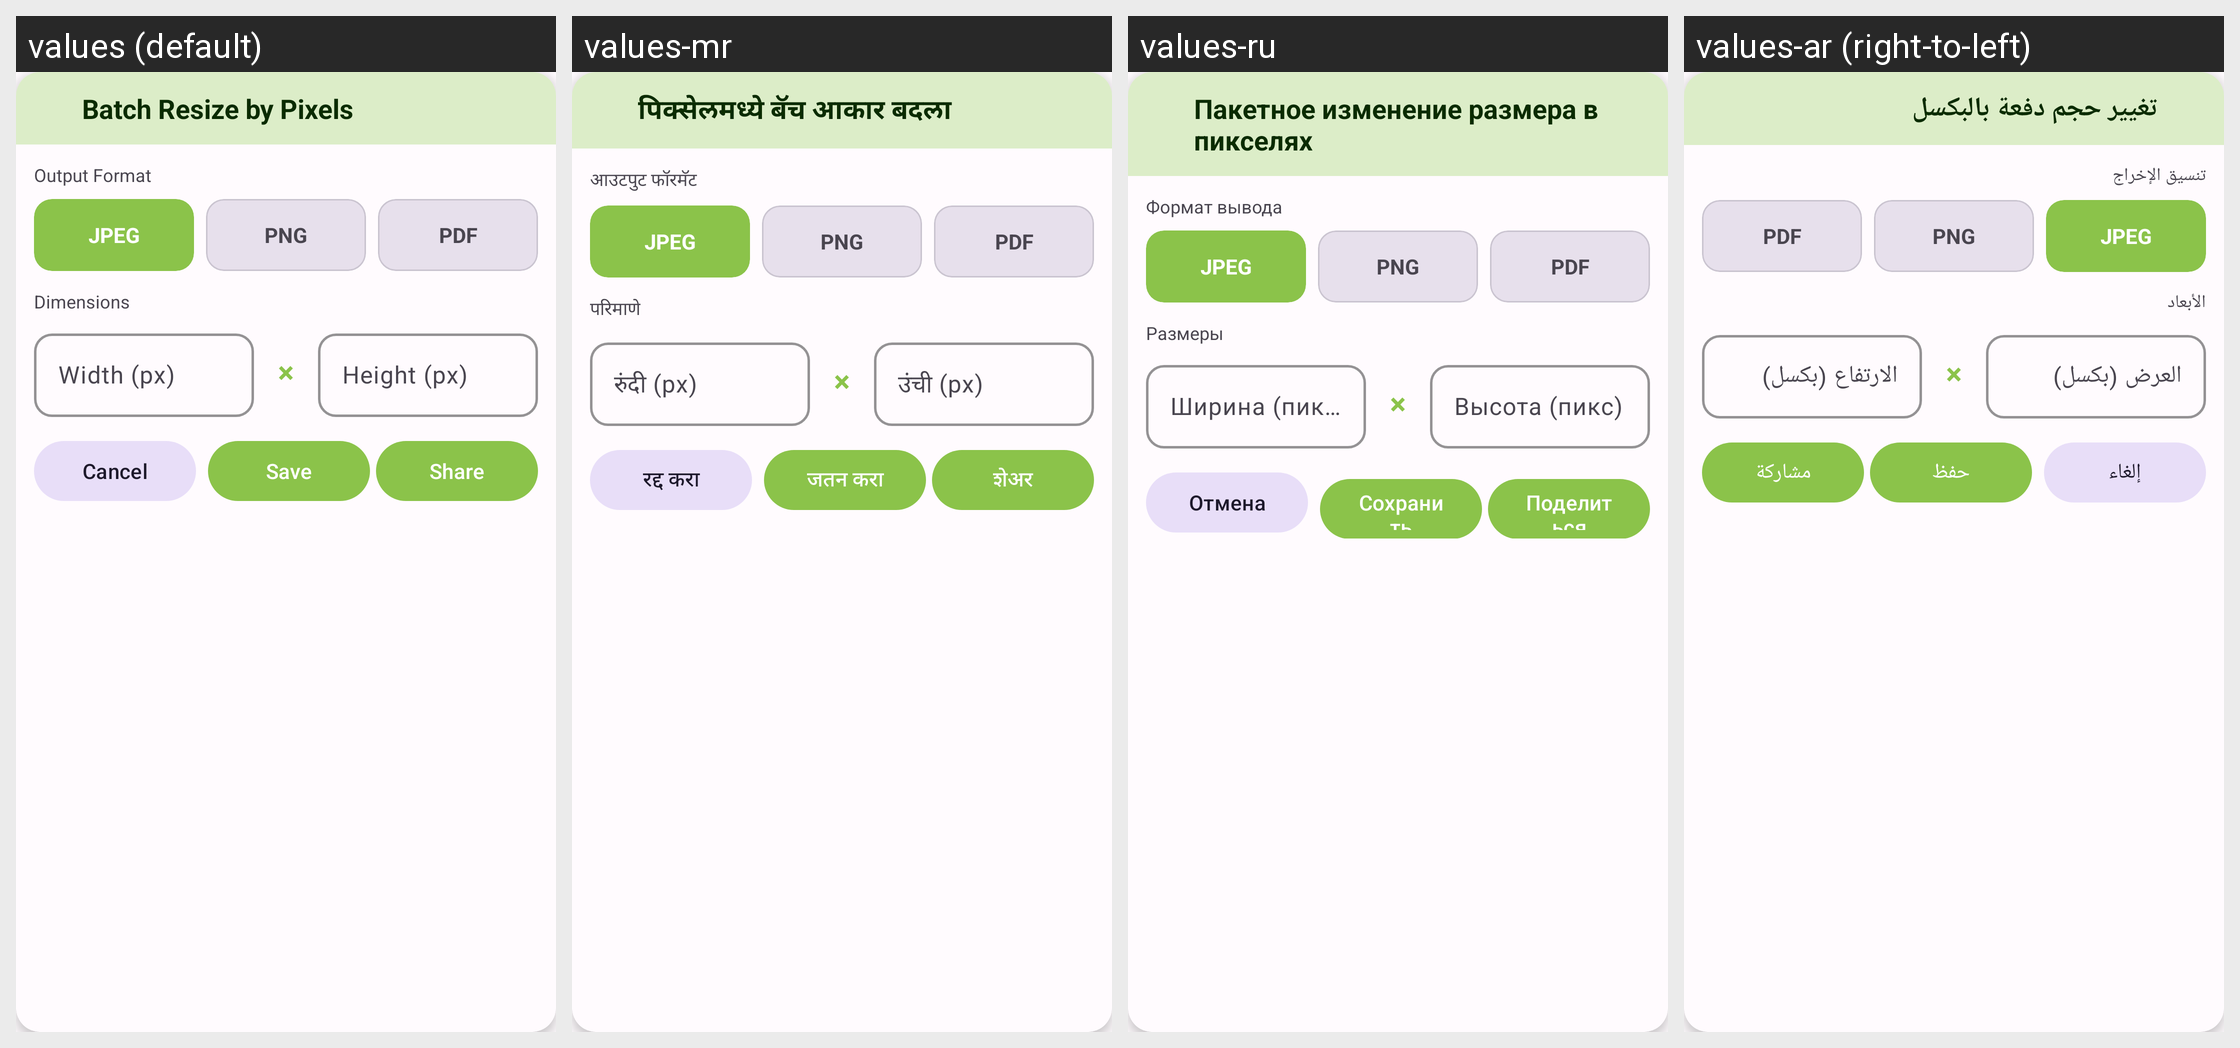

The Android screen above is rendered under several locales of the same app. Produce the string resources it draws, with the default and per-locale values.
Android screen res/layout/dialog_batch_resize_px.xml rendered under 4 locales, left to right: values (default), values-mr, values-ru, values-ar (right-to-left). Device: Nexus 5 (rendered at 1080×1920; each locale shown at half size, 540×960, under a caption strip naming it); theme Theme.PhotoResize.
Other locales in the repository, not shown: values-bn, values-de, values-es, values-fr, values-gu, values-hi, values-id, values-it, values-ja, values-ko, values-pt, values-ta, values-te, values-tr, values-ur, values-zh.
Strings drawn on this screen, with the default value and each locale's value (text and hints the layout hard-codes, and strings that could not be matched under every locale, appear in the picture but are not listed):

batch_resize
  values: Batch Resize by Pixels
  values-mr: पिक्सेलमध्ये बॅच आकार बदला
  values-ru: Пакетное изменение размера в пикселях
  values-ar: تغيير حجم دفعة بالبكسل

output_format
  values: Output Format
  values-mr: आउटपुट फॉरमॅट
  values-ru: Формат вывода
  values-ar: تنسيق الإخراج

format_jpeg
  values: JPEG
  values-mr: JPEG
  values-ru: JPEG
  values-ar: JPEG

format_png
  values: PNG
  values-mr: PNG
  values-ru: PNG
  values-ar: PNG

format_pdf
  values: PDF
  values-mr: PDF
  values-ru: PDF
  values-ar: PDF

dimensions
  values: Dimensions
  values-mr: परिमाणे
  values-ru: Размеры
  values-ar: الأبعاد

width_hint
  values: Width (px)
  values-mr: रुंदी (px)
  values-ru: Ширина (пикс)
  values-ar: العرض (بكسل)

height_hint
  values: Height (px)
  values-mr: उंची (px)
  values-ru: Высота (пикс)
  values-ar: الارتفاع (بكسل)

cancel
  values: Cancel
  values-mr: रद्द करा
  values-ru: Отмена
  values-ar: إلغاء

save
  values: Save
  values-mr: जतन करा
  values-ru: Сохранить
  values-ar: حفظ

share
  values: Share
  values-mr: शेअर
  values-ru: Поделиться
  values-ar: مشاركة
